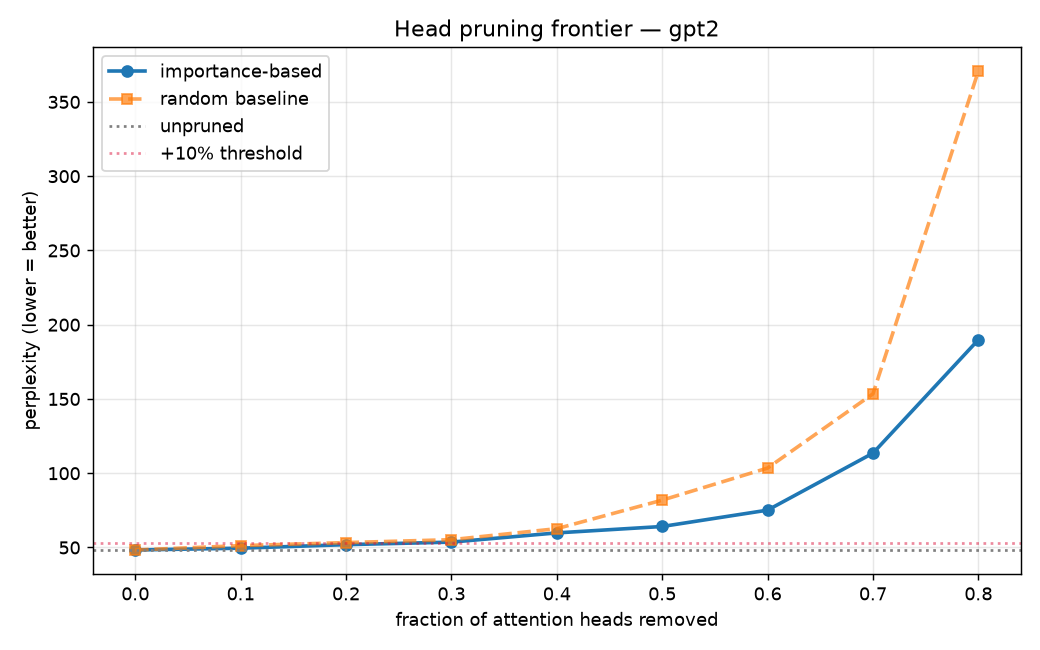

Data behind this chart, as committed beside it:
fraction, heads_removed, heads_total, importance_ppl, random_ppl, importance_loss, param_reduction
0.0, 0, 144, 48.31, 48.31, 3.878, 0.0
0.1, 14, 144, 49.54, 51.26, 3.903, 0.097
0.2, 29, 144, 51.91, 53.3, 3.95, 0.201
0.3, 43, 144, 53.62, 55.26, 3.982, 0.299
0.4, 58, 144, 59.83, 62.66, 4.091, 0.403
0.5, 72, 144, 64.14, 81.88, 4.161, 0.5
0.6, 86, 144, 75.15, 103.5, 4.319, 0.597
0.7, 101, 144, 113.5, 153.5, 4.732, 0.701
0.8, 115, 144, 189.9, 370.7, 5.246, 0.799
